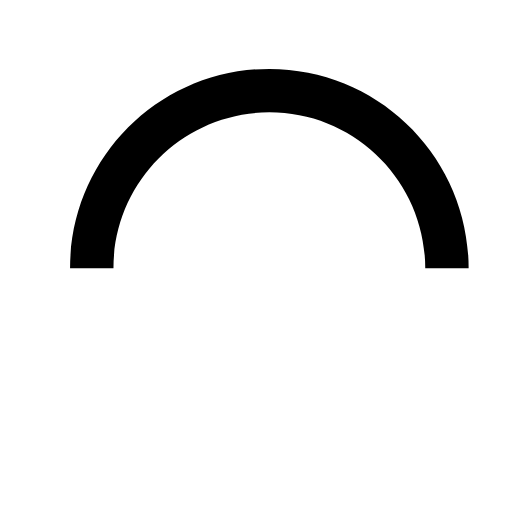
t = 0.00 s
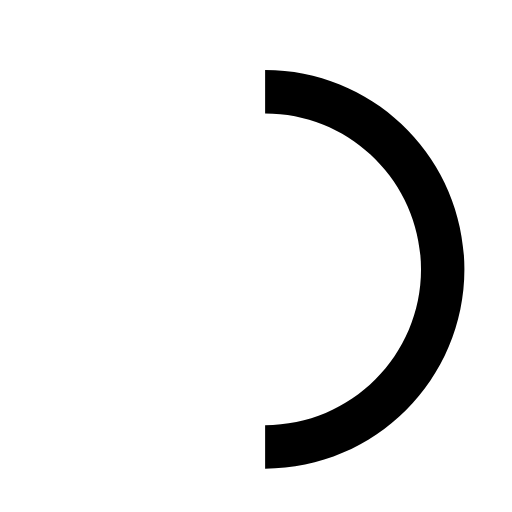
t = 0.25 s
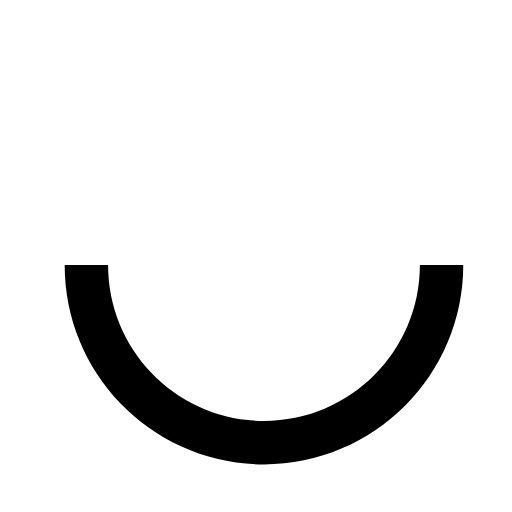
t = 0.50 s
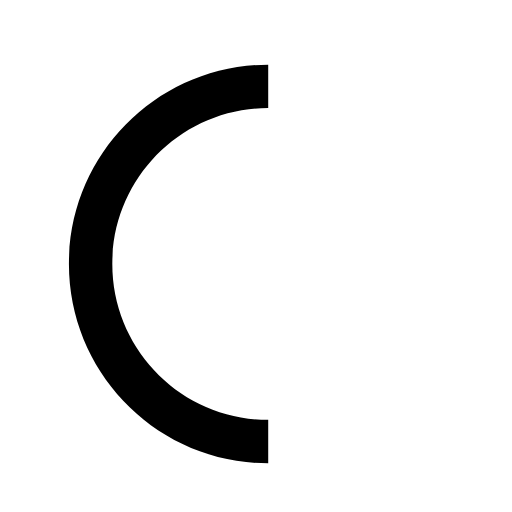
t = 0.75 s

The animated SVG that drew these frames (rendered in a browser with its animation timeline set to each time). Animation: 1 SMIL element (animateTransform=1); one cycle of 1.00 s, repeats indefinitely.

<svg viewBox="0 0 48 48">
  <path
    d="M43.935,25.145c0-10.318-8.364-18.683-18.683-18.683c-10.318,0-18.683,8.365-18.683,18.683h4.068c0-8.071,6.543-14.615,14.615-14.615c8.072,0,14.615,6.543,14.615,14.615H43.935z">
    <animateTransform
      attributeType="xml"
      attributeName="transform"
      type="rotate"
      from="0 25 25"
      to="360 25 25"
      dur="1s"
      repeatCount="indefinite"
    ></animateTransform>
  </path>
</svg>
